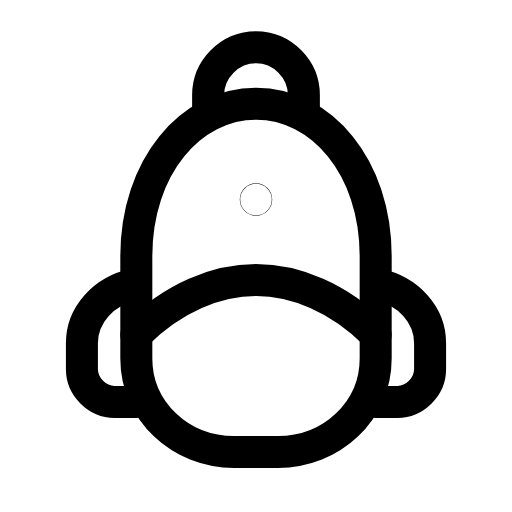
t = 0.00 s
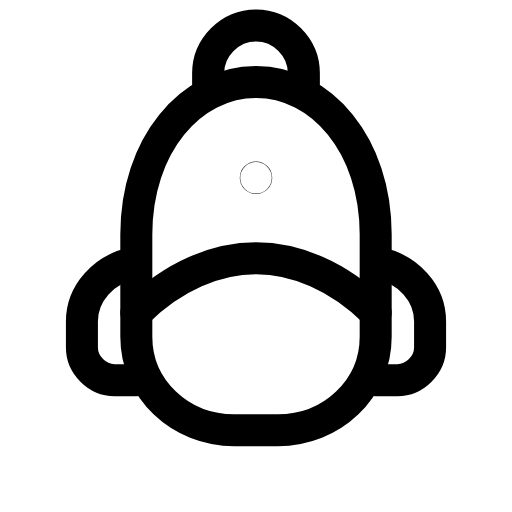
t = 0.29 s
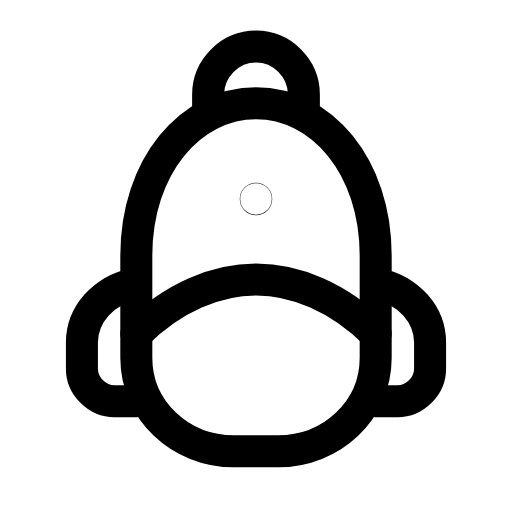
t = 0.56 s
t = 0.78 s: frame unchanged from t = 0.00 s, image omitted
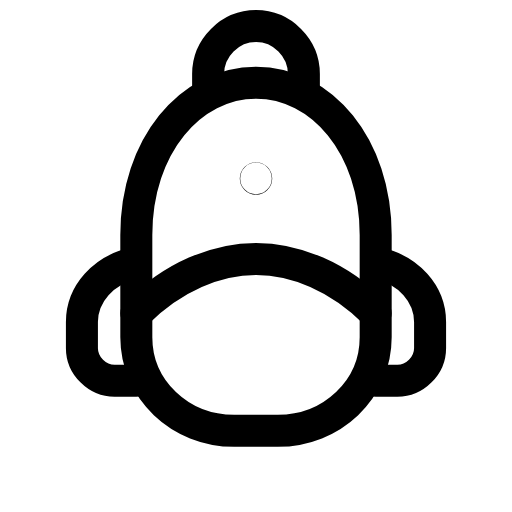
t = 1.07 s
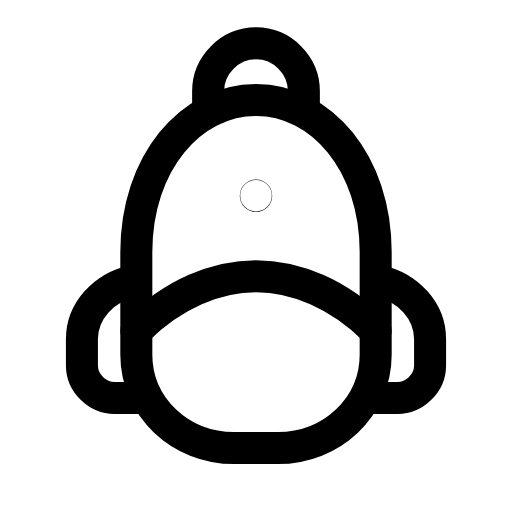
t = 1.35 s

The animated SVG that drew these frames (rendered in a browser with its animation timeline set to each time). Animation: 1 SMIL element (animateTransform=1); one cycle of 1.60 s, repeats indefinitely.

<svg xmlns="http://www.w3.org/2000/svg" width="24" height="24" viewBox="0 0 24 24" fill="none"><g transform="translate(-0.24 -0.234) scale(1.02)"><g><animateTransform attributeName="transform" type="translate" values="0 0;0 -1;0 -1;0 0;0 0;0 -1;0 -1;0 0;0 0" keyTimes="0;0.117;0.2475;0.45;0.6;0.735;0.822;0.9;1" dur="1.6s" repeatCount="indefinite" calcMode="spline" keySplines="0.16 1 0.3 1;0.16 1 0.3 1;0.16 1 0.3 1;0.16 1 0.3 1;0.16 1 0.3 1;0.16 1 0.3 1;0.16 1 0.3 1;0.16 1 0.3 1"/><path stroke="currentColor" stroke-width="1.471" stroke-linecap="round" stroke-linejoin="round" fill="none" d="M6.5 12C6.5 7.9 9 5 12 5S17.5 7.9 17.5 12L17.5 16.7C17.5 19.1 15.5 21 13 21L11 21C8.5 21 6.5 19.1 6.5 16.7L6.5 12Z"></path><path stroke="currentColor" stroke-width="1.471" stroke-linecap="round" stroke-linejoin="round" fill="none" d="M9.8 5.3L9.8 4.6C9.8 3.4 10.8 2.4 12 2.4S14.2 3.4 14.2 4.6L14.2 5.3"></path><path stroke="currentColor" stroke-width="1.471" stroke-linecap="round" stroke-linejoin="round" fill="none" d="M6.5 15.6C8.2 13.9 10.2 13.1 12 13.1S15.8 13.9 17.5 15.6"></path><path stroke="currentColor" stroke-width="1.471" stroke-linecap="round" stroke-linejoin="round" fill="none" d="M6.5 18.7L5.5 18.7C4.7 18.7 4 18 4 17.2L4 16C4 14.7 5 13.6 6.4 13.3M17.5 18.7L18.5 18.7C19.3 18.7 20 18 20 17.2L20 16C20 14.7 19 13.6 17.6 13.3"></path><circle stroke="currentColor" stroke-width="1.471" stroke-linecap="round" stroke-linejoin="round" fill="none" cx="12" cy="9.4" r="0.01"></circle></g></g></svg>
